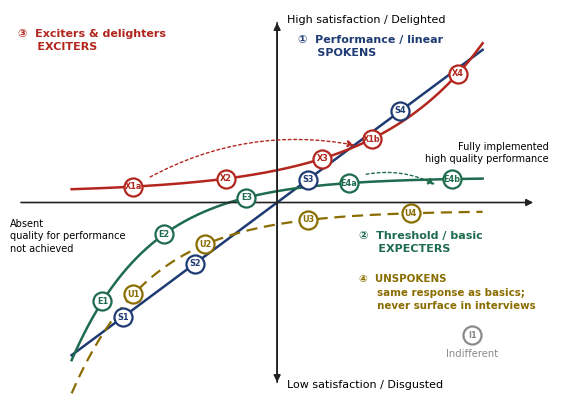

The script that saved this image:
import matplotlib; matplotlib.use('Agg')
import matplotlib.pyplot as plt, numpy as np
plt.rcParams['font.family']='DejaVu Sans'
ACC='#1F3B73'; GRN='#1E6B4E'; RED='#B3261E'; AMB='#8A6D00'; GREY='#8A8A8A'; DARK='#222222'

fig,ax=plt.subplots(figsize=(7.0,5.0),dpi=200)
ax.set_xlim(-1.30,1.34); ax.set_ylim(-1.16,1.16); ax.axis('off')
x=np.linspace(-1,1,500)
basic   = 0.15 - 1.10*np.exp(-2.6*(x+1.0))
exciter = 0.06 + 0.90*np.exp( 1.9*(x-1.0))
perf    = 0.92*x
unspok  = basic - 0.20

ax.annotate('',xy=(1.26,0),xytext=(-1.26,0),arrowprops=dict(arrowstyle='-|>',color=DARK,lw=1.2))
ax.annotate('',xy=(0,1.10),xytext=(0,-1.10),arrowprops=dict(arrowstyle='-|>',color=DARK,lw=1.2))
ax.annotate('',xy=(0,-1.10),xytext=(0,1.10),arrowprops=dict(arrowstyle='-|>',color=DARK,lw=1.2))
ax.text(0.05,1.10,'High satisfaction / Delighted',fontsize=8.0,ha='left',va='center')
ax.text(0.05,-1.10,'Low satisfaction / Disgusted',fontsize=8.0,ha='left',va='center')
ax.text(-1.30,-0.10,'Absent\nquality for performance\nnot achieved',fontsize=7.0,ha='left',va='top',linespacing=1.3)
ax.text(1.32,0.30,'Fully implemented\nhigh quality performance',fontsize=7.0,ha='right',va='center',linespacing=1.3)

ax.plot(x,perf,color=ACC,lw=1.8)
ax.plot(x,basic,color=GRN,lw=1.8)
ax.plot(x,exciter,color=RED,lw=1.8)
ax.plot(x,unspok,color=AMB,lw=1.6,ls=(0,(5,3)))

ax.text(-1.26,0.92,'③  Exciters & delighters\n     EXCITERS',fontsize=8.0,color=RED,ha='left',weight='bold',linespacing=1.4)
ax.text(0.10,0.88,'①  Performance / linear\n     SPOKENS',fontsize=8.0,color=ACC,ha='left',weight='bold',linespacing=1.4)
ax.text(0.40,-0.30,'②  Threshold / basic\n     EXPECTERS',fontsize=8.0,color=GRN,ha='left',weight='bold',linespacing=1.4)
ax.text(0.40,-0.64,'④  UNSPOKENS\n     same response as basics;\n     never surface in interviews',
        fontsize=7.4,color=AMB,ha='left',weight='bold',linespacing=1.4)

def mk(xs,curve,codes,color):
    pts={}
    for xv,c in zip(xs,codes):
        yv=float(np.interp(xv,x,curve))
        ax.plot(xv,yv,'o',ms=13,mfc='white',mec=color,mew=1.6,zorder=6)
        ax.text(xv,yv,c,fontsize=5.9,ha='center',va='center',color=color,weight='bold',zorder=7)
        pts[c]=(xv,yv)
    return pts
E=mk([-0.85,-0.55,-0.15,0.35,0.85], basic,   ['E1','E2','E3','E4a','E4b'], GRN)
S=mk([-0.75,-0.40,0.15,0.60],       perf,    ['S1','S2','S3','S4'],        ACC)
U=mk([-0.70,-0.35,0.15,0.65],       unspok,  ['U1','U2','U3','U4'],        AMB)
X=mk([-0.70,-0.25,0.22,0.46,0.88],  exciter, ['X1a','X2','X3','X1b','X4'], RED)

for (a,b,col) in ((E['E4a'],E['E4b'],GRN),(X['X1a'],X['X1b'],RED)):
    ax.annotate('',xy=(b[0]-0.07,b[1]-0.04),xytext=(a[0]+0.07,a[1]+0.05),
                arrowprops=dict(arrowstyle='-|>',color=col,lw=1.0,ls=(0,(2,2)),
                                connectionstyle='arc3,rad=-0.18'),zorder=4)
ax.plot(0.95,-0.80,'o',ms=13,mfc='white',mec=GREY,mew=1.6,zorder=6)
ax.text(0.95,-0.80,'I1',fontsize=5.9,ha='center',va='center',color=GREY,weight='bold',zorder=7)
ax.text(0.95,-0.93,'Indifferent',fontsize=7.2,color=GREY,ha='center')
plt.savefig('kano_diagram.png',dpi=200,bbox_inches='tight',facecolor='white'); plt.close()
print('ok')
